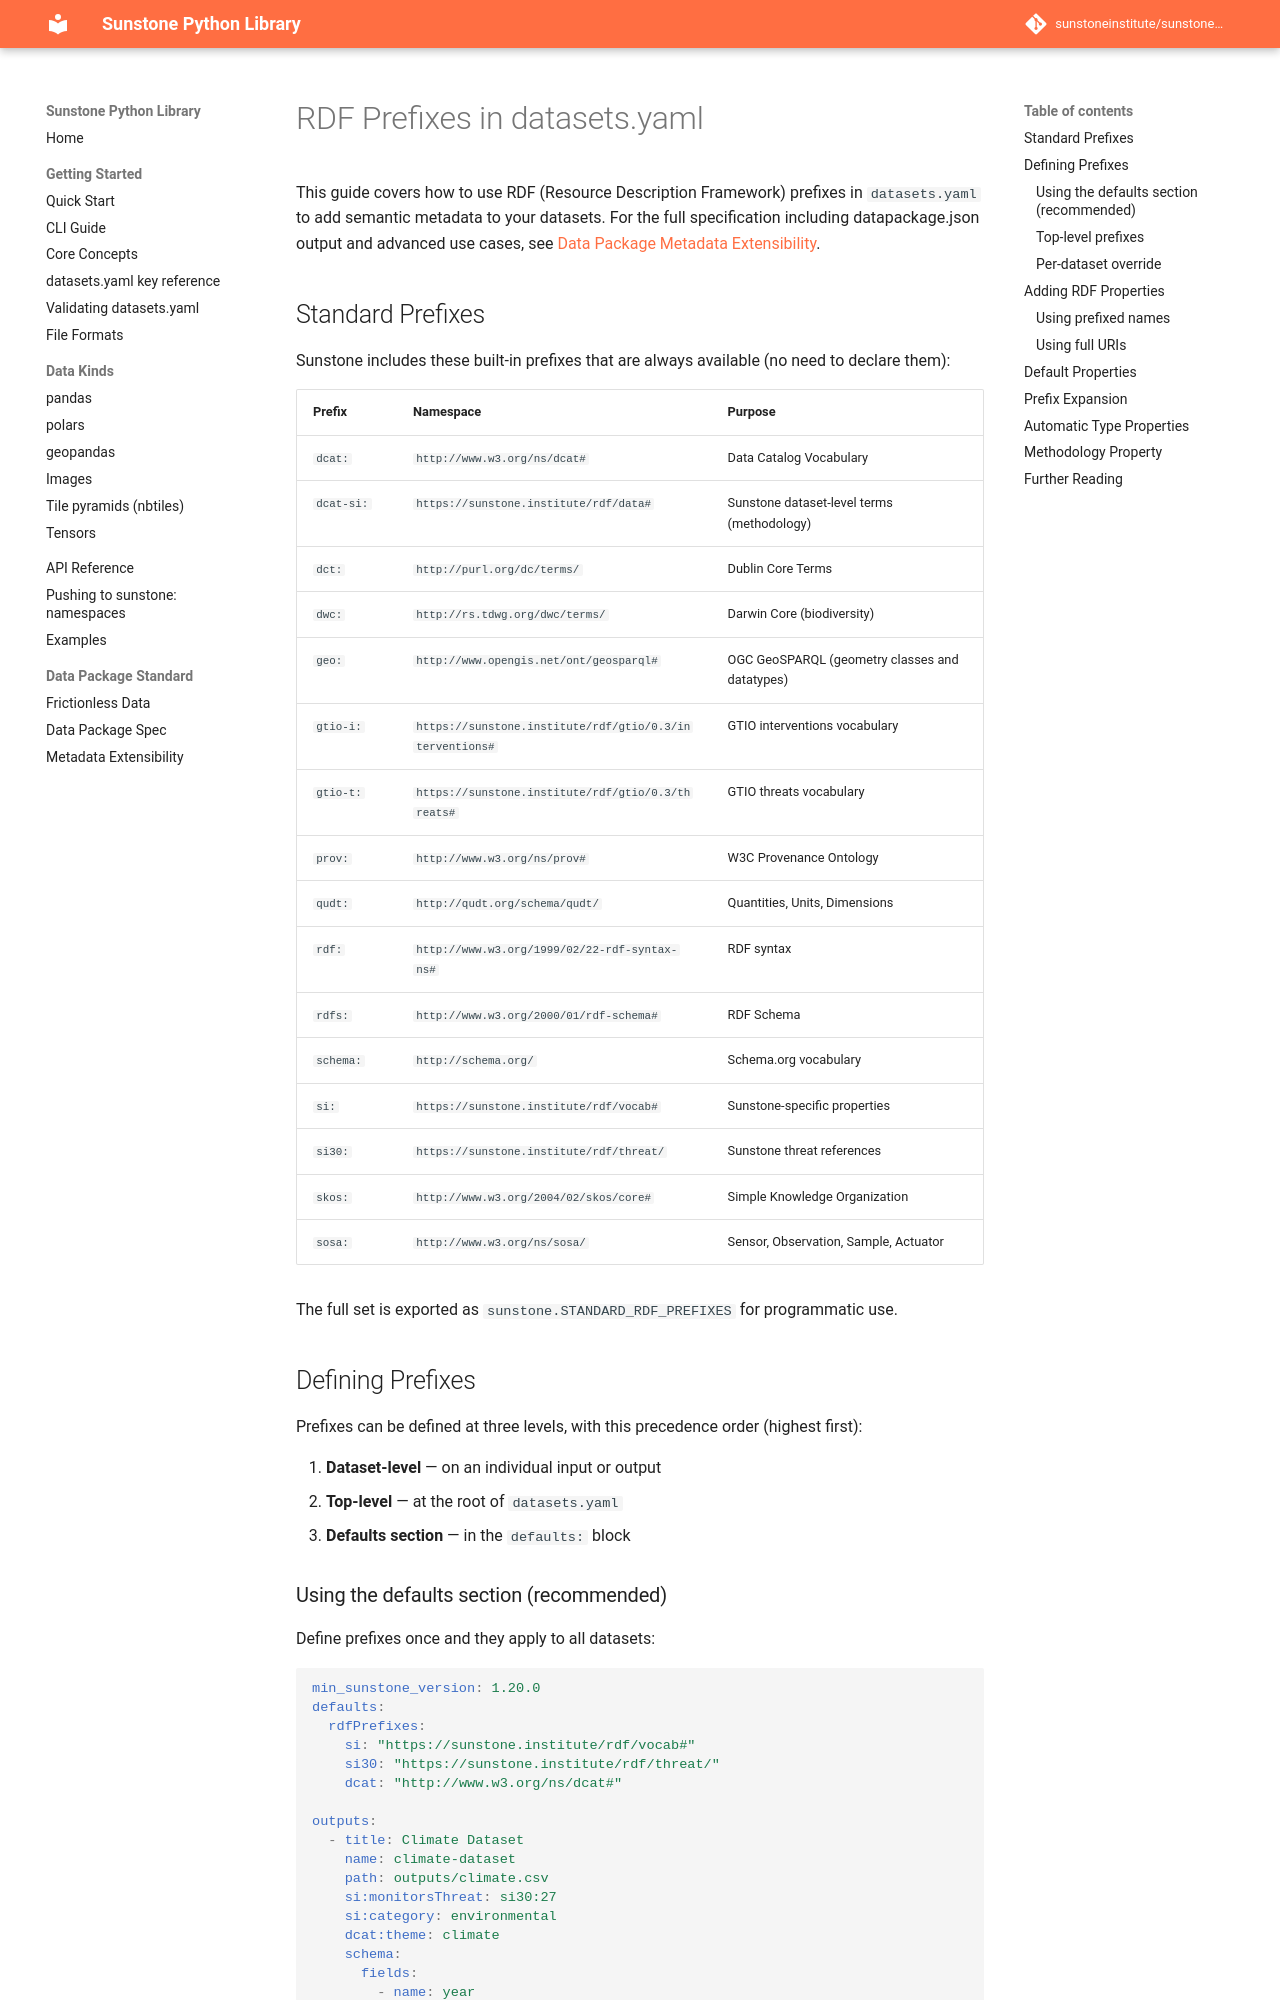

repository: sunstoneinstitute/sunstone-py · page: 1.22.0/rdf-prefixes-guide/index.html · generator: mkdocs

---
description: "Built-in and custom RDF prefixes for semantic metadata in datasets.yaml."
---

# RDF Prefixes in datasets.yaml

This guide covers how to use RDF (Resource Description Framework) prefixes in `datasets.yaml` to add semantic metadata to your datasets. For the full specification including datapackage.json output and advanced use cases, see [Data Package Metadata Extensibility](datapackage-extra-metadata.md).

## Standard Prefixes

Sunstone includes these built-in prefixes that are always available (no need to declare them):

| Prefix | Namespace | Purpose |
|--------|-----------|---------|
| `dcat:` | `http://www.w3.org/ns/dcat#` | Data Catalog Vocabulary |
| `dcat-si:` | `https://sunstone.institute/rdf/data#` | Sunstone dataset-level terms (methodology) |
| `dct:` | `http://purl.org/dc/terms/` | Dublin Core Terms |
| `dwc:` | `http://rs.tdwg.org/dwc/terms/` | Darwin Core (biodiversity) |
| `geo:` | `http://www.opengis.net/ont/geosparql#` | OGC GeoSPARQL (geometry classes and datatypes) |
| `gtio-i:` | `https://sunstone.institute/rdf/gtio/0.3/interventions#` | GTIO interventions vocabulary |
| `gtio-t:` | `https://sunstone.institute/rdf/gtio/0.3/threats#` | GTIO threats vocabulary |
| `prov:` | `http://www.w3.org/ns/prov#` | W3C Provenance Ontology |
| `qudt:` | `http://qudt.org/schema/qudt/` | Quantities, Units, Dimensions |
| `rdf:` | `http://www.w3.org/1999/02/22-rdf-syntax-ns#` | RDF syntax |
| `rdfs:` | `http://www.w3.org/2000/01/rdf-schema#` | RDF Schema |
| `schema:` | `http://schema.org/` | Schema.org vocabulary |
| `si:` | `https://sunstone.institute/rdf/vocab#` | Sunstone-specific properties |
| `si30:` | `https://sunstone.institute/rdf/threat/` | Sunstone threat references |
| `skos:` | `http://www.w3.org/2004/02/skos/core#` | Simple Knowledge Organization |
| `sosa:` | `http://www.w3.org/ns/sosa/` | Sensor, Observation, Sample, Actuator |

The full set is exported as `sunstone.STANDARD_RDF_PREFIXES` for programmatic use.

## Defining Prefixes

Prefixes can be defined at three levels, with this precedence order (highest first):

1. **Dataset-level** — on an individual input or output
2. **Top-level** — at the root of `datasets.yaml`
3. **Defaults section** — in the `defaults:` block
